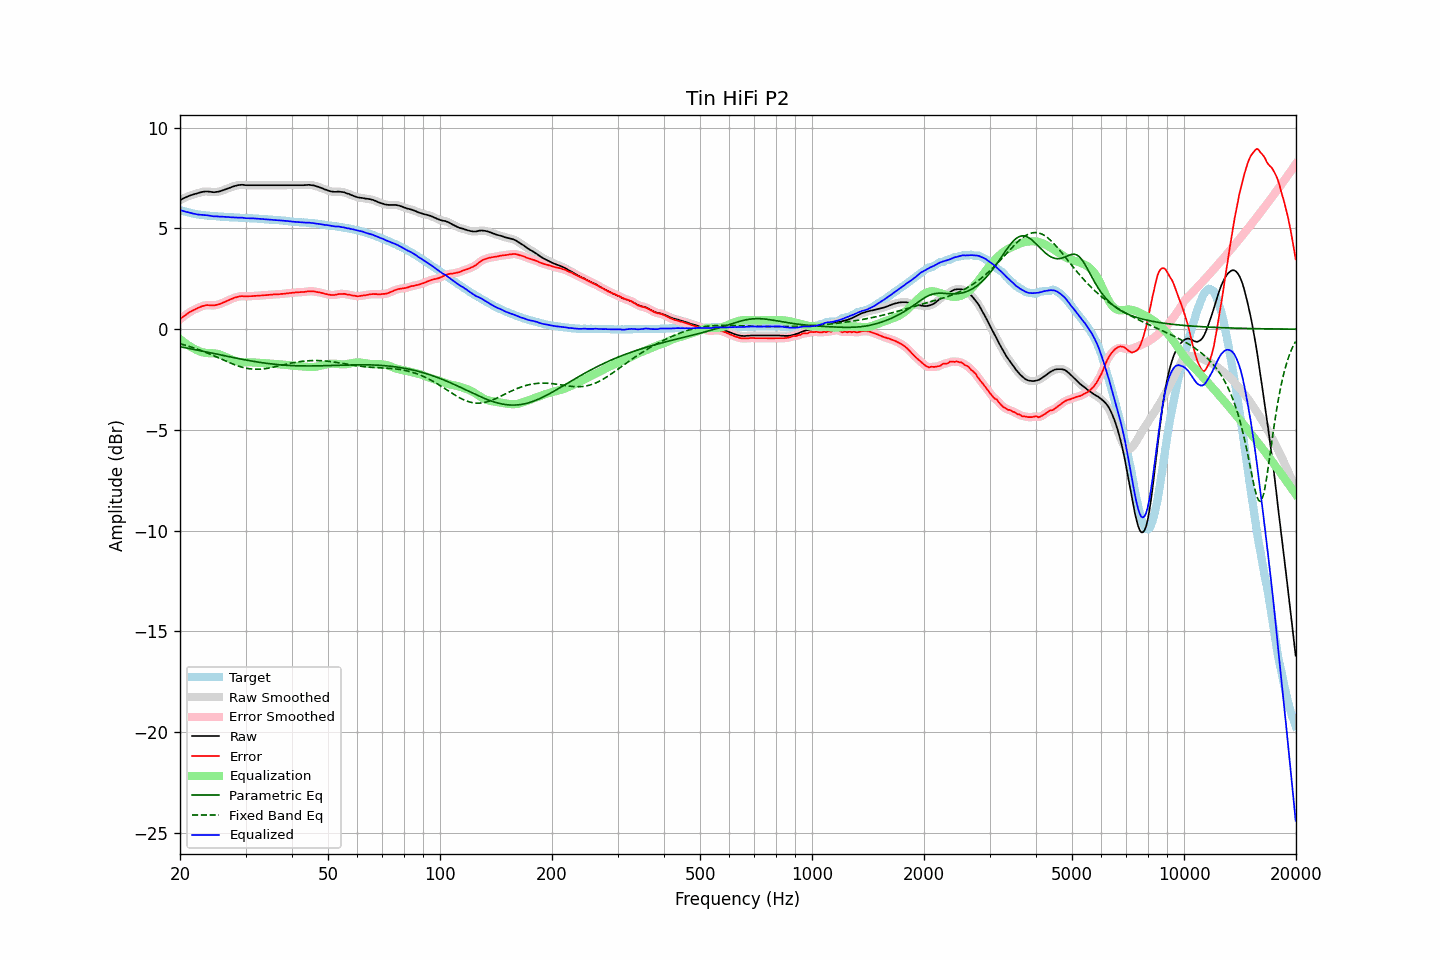

Values plotted in this chart, from the file beside it:
frequency, raw, error, smoothed, error_smoothed, equalization, parametric_eq, fixed_band_eq, equalized_raw, equalized_smoothed, target
20.00, 6.40, 0.48, 6.40, 0.49, -0.49, -0.87, -0.72, 5.91, 5.91, 5.92
20.20, 6.45, 0.56, 6.45, 0.56, -0.56, -0.89, -0.74, 5.89, 5.89, 5.89
20.40, 6.49, 0.62, 6.49, 0.62, -0.62, -0.90, -0.77, 5.87, 5.87, 5.87
20.61, 6.53, 0.68, 6.53, 0.68, -0.68, -0.92, -0.79, 5.85, 5.85, 5.85
20.81, 6.56, 0.73, 6.56, 0.74, -0.74, -0.93, -0.81, 5.82, 5.82, 5.82
21.02, 6.60, 0.79, 6.60, 0.79, -0.79, -0.95, -0.84, 5.81, 5.81, 5.80
21.23, 6.63, 0.84, 6.63, 0.84, -0.84, -0.96, -0.86, 5.79, 5.78, 5.78
21.44, 6.66, 0.90, 6.66, 0.89, -0.89, -0.98, -0.89, 5.77, 5.77, 5.76
21.66, 6.68, 0.93, 6.68, 0.94, -0.94, -0.99, -0.91, 5.74, 5.75, 5.74
21.87, 6.71, 0.98, 6.71, 0.98, -0.98, -1.01, -0.94, 5.73, 5.73, 5.73
22.09, 6.73, 1.02, 6.73, 1.01, -1.02, -1.02, -0.97, 5.71, 5.71, 5.71
22.31, 6.75, 1.05, 6.75, 1.05, -1.06, -1.04, -0.99, 5.69, 5.70, 5.70
22.54, 6.78, 1.09, 6.78, 1.09, -1.09, -1.06, -1.02, 5.69, 5.69, 5.69
22.76, 6.80, 1.12, 6.80, 1.12, -1.12, -1.07, -1.05, 5.68, 5.68, 5.68
22.99, 6.82, 1.15, 6.82, 1.15, -1.14, -1.09, -1.08, 5.67, 5.67, 5.67
23.22, 6.83, 1.17, 6.83, 1.17, -1.16, -1.11, -1.12, 5.67, 5.67, 5.66
23.45, 6.84, 1.19, 6.84, 1.19, -1.18, -1.12, -1.15, 5.66, 5.66, 5.65
23.69, 6.84, 1.20, 6.84, 1.20, -1.18, -1.14, -1.18, 5.65, 5.65, 5.64
23.92, 6.83, 1.19, 6.83, 1.19, -1.19, -1.15, -1.21, 5.64, 5.64, 5.64
24.16, 6.82, 1.19, 6.82, 1.19, -1.19, -1.17, -1.25, 5.63, 5.63, 5.63
24.40, 6.81, 1.18, 6.81, 1.18, -1.19, -1.19, -1.28, 5.62, 5.62, 5.63
24.65, 6.80, 1.18, 6.80, 1.19, -1.20, -1.20, -1.32, 5.60, 5.61, 5.62
24.89, 6.81, 1.19, 6.81, 1.19, -1.20, -1.22, -1.35, 5.60, 5.60, 5.62
25.14, 6.82, 1.21, 6.82, 1.21, -1.22, -1.24, -1.39, 5.60, 5.60, 5.60
25.39, 6.83, 1.24, 6.83, 1.23, -1.24, -1.26, -1.42, 5.59, 5.59, 5.59
25.65, 6.85, 1.26, 6.85, 1.26, -1.26, -1.27, -1.46, 5.59, 5.59, 5.59
25.91, 6.88, 1.30, 6.88, 1.29, -1.29, -1.29, -1.49, 5.59, 5.59, 5.58
26.16, 6.91, 1.33, 6.91, 1.33, -1.33, -1.31, -1.53, 5.58, 5.58, 5.58
26.43, 6.94, 1.36, 6.94, 1.36, -1.36, -1.32, -1.56, 5.58, 5.58, 5.58
26.69, 6.97, 1.40, 6.97, 1.40, -1.40, -1.34, -1.60, 5.57, 5.57, 5.57
26.96, 7.00, 1.43, 7.00, 1.43, -1.43, -1.36, -1.63, 5.57, 5.57, 5.57
27.23, 7.03, 1.47, 7.03, 1.47, -1.47, -1.37, -1.67, 5.56, 5.56, 5.56
27.50, 7.06, 1.50, 7.06, 1.50, -1.50, -1.39, -1.70, 5.56, 5.56, 5.56
27.77, 7.09, 1.53, 7.09, 1.54, -1.53, -1.40, -1.73, 5.55, 5.55, 5.55
28.05, 7.11, 1.57, 7.11, 1.56, -1.56, -1.42, -1.76, 5.55, 5.55, 5.54
28.33, 7.13, 1.59, 7.13, 1.59, -1.59, -1.44, -1.79, 5.54, 5.54, 5.54
28.62, 7.15, 1.61, 7.15, 1.61, -1.61, -1.45, -1.82, 5.54, 5.54, 5.54
28.90, 7.16, 1.63, 7.16, 1.63, -1.62, -1.47, -1.85, 5.54, 5.54, 5.53
29.19, 7.17, 1.64, 7.17, 1.64, -1.63, -1.48, -1.87, 5.54, 5.54, 5.53
29.48, 7.17, 1.64, 7.17, 1.64, -1.63, -1.50, -1.89, 5.53, 5.53, 5.53
29.78, 7.16, 1.63, 7.16, 1.63, -1.64, -1.51, -1.91, 5.52, 5.52, 5.53
30.08, 7.15, 1.63, 7.15, 1.63, -1.64, -1.53, -1.93, 5.51, 5.51, 5.52
30.38, 7.15, 1.64, 7.15, 1.63, -1.64, -1.54, -1.95, 5.51, 5.51, 5.51
30.68, 7.15, 1.64, 7.15, 1.64, -1.64, -1.56, -1.96, 5.51, 5.51, 5.51
30.99, 7.15, 1.64, 7.15, 1.64, -1.64, -1.57, -1.97, 5.51, 5.51, 5.51
31.30, 7.15, 1.64, 7.15, 1.65, -1.64, -1.59, -1.98, 5.50, 5.50, 5.51
31.61, 7.15, 1.65, 7.15, 1.65, -1.65, -1.60, -1.98, 5.50, 5.50, 5.49
31.93, 7.15, 1.66, 7.15, 1.66, -1.66, -1.61, -1.99, 5.49, 5.49, 5.49
32.24, 7.15, 1.66, 7.15, 1.66, -1.66, -1.63, -1.99, 5.49, 5.49, 5.49
32.57, 7.15, 1.67, 7.15, 1.67, -1.67, -1.64, -1.99, 5.48, 5.48, 5.48
32.89, 7.15, 1.67, 7.15, 1.67, -1.67, -1.65, -1.98, 5.48, 5.48, 5.48
33.22, 7.15, 1.68, 7.15, 1.68, -1.68, -1.66, -1.98, 5.47, 5.47, 5.47
33.55, 7.15, 1.69, 7.15, 1.68, -1.68, -1.67, -1.97, 5.46, 5.46, 5.46
33.89, 7.15, 1.69, 7.15, 1.69, -1.69, -1.68, -1.96, 5.46, 5.46, 5.46
34.23, 7.15, 1.69, 7.15, 1.70, -1.70, -1.70, -1.95, 5.45, 5.45, 5.46
34.57, 7.15, 1.71, 7.15, 1.70, -1.70, -1.71, -1.93, 5.45, 5.45, 5.44
34.92, 7.15, 1.71, 7.15, 1.71, -1.71, -1.72, -1.92, 5.44, 5.44, 5.44
35.27, 7.15, 1.71, 7.15, 1.72, -1.71, -1.72, -1.90, 5.43, 5.43, 5.44
35.62, 7.15, 1.72, 7.15, 1.72, -1.72, -1.73, -1.88, 5.43, 5.43, 5.42
35.97, 7.15, 1.73, 7.15, 1.73, -1.73, -1.74, -1.87, 5.42, 5.42, 5.42
... 635 more rows
